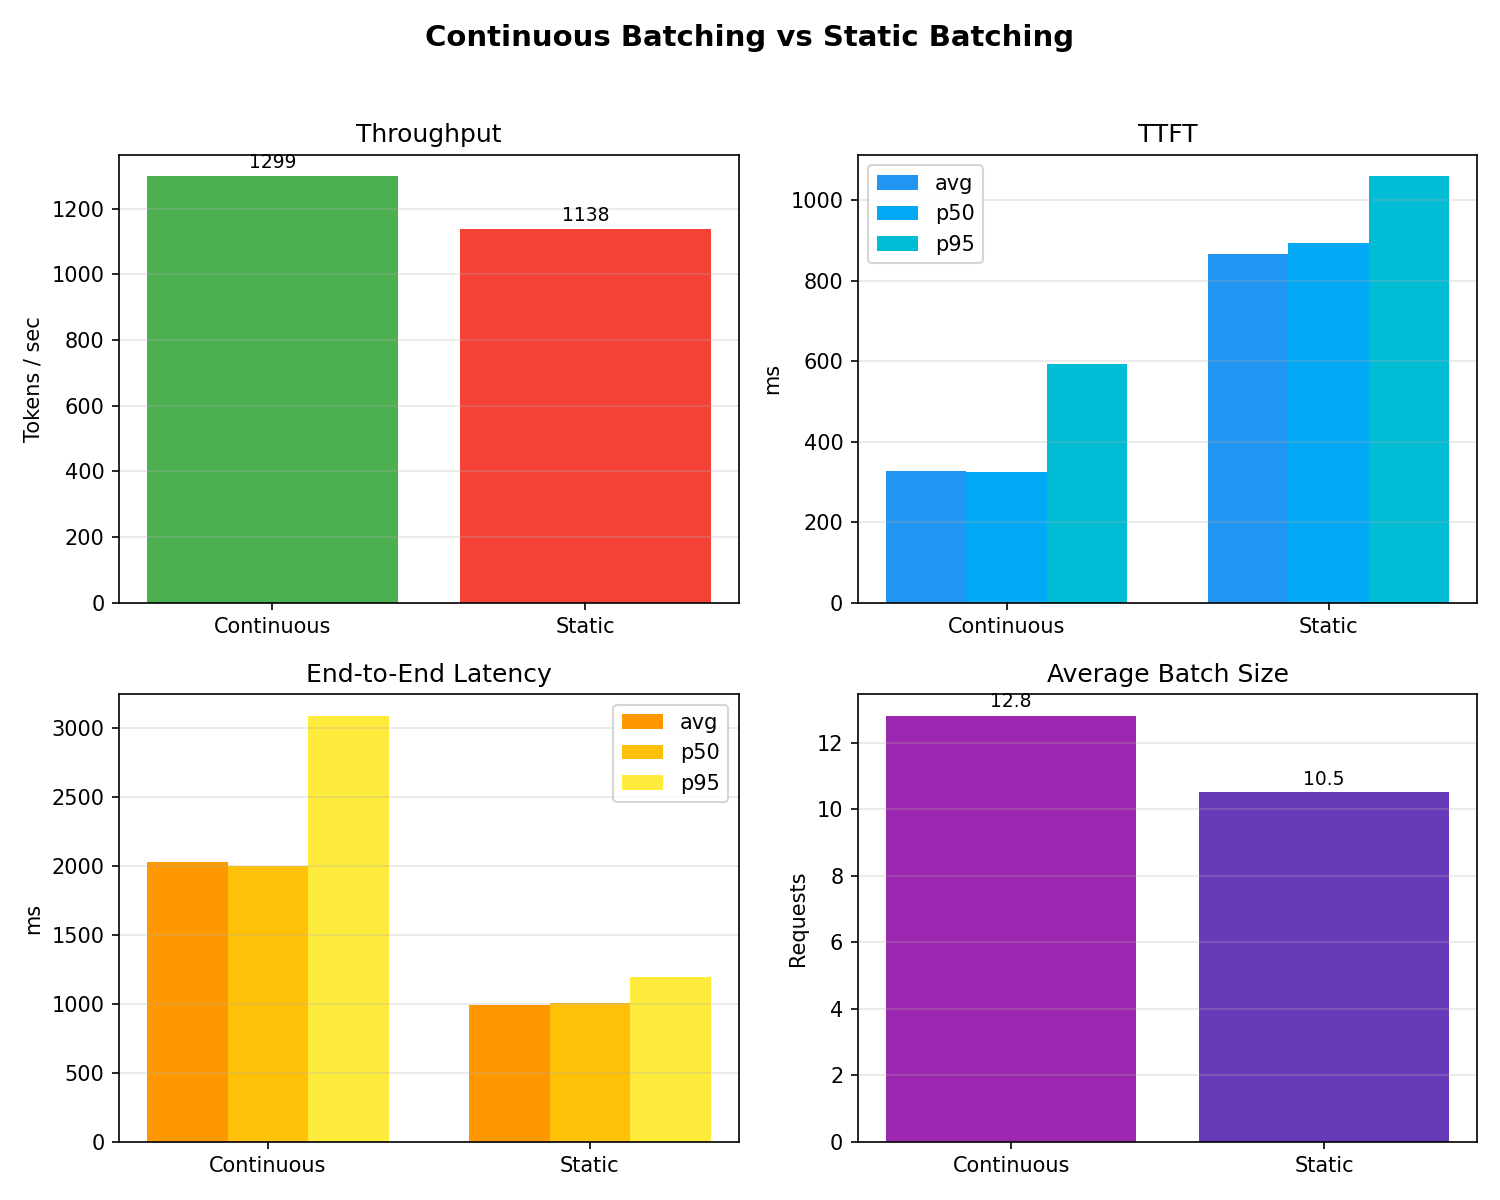

The table this chart was drawn from, first rows:
mode, total_requests, total_tokens, total_time, throughput, total_steps, ttft_avg, ttft_p50, ttft_p95, latency_avg, latency_p50, latency_p95, gpu_occupancy, avg_batch_size, peak_batch_size
continuous, 64, 4490, 3.458, 1299, 96, 0.3277, 0.3248, 0.5944, 2.026, 1.998, 3.09, 1.0, 12.81, 59
static, 64, 4490, 3.945, 1138, 117, 0.8674, 0.8939, 1.06, 0.9901, 1.006, 1.193, 0.9658, 10.51, 16
